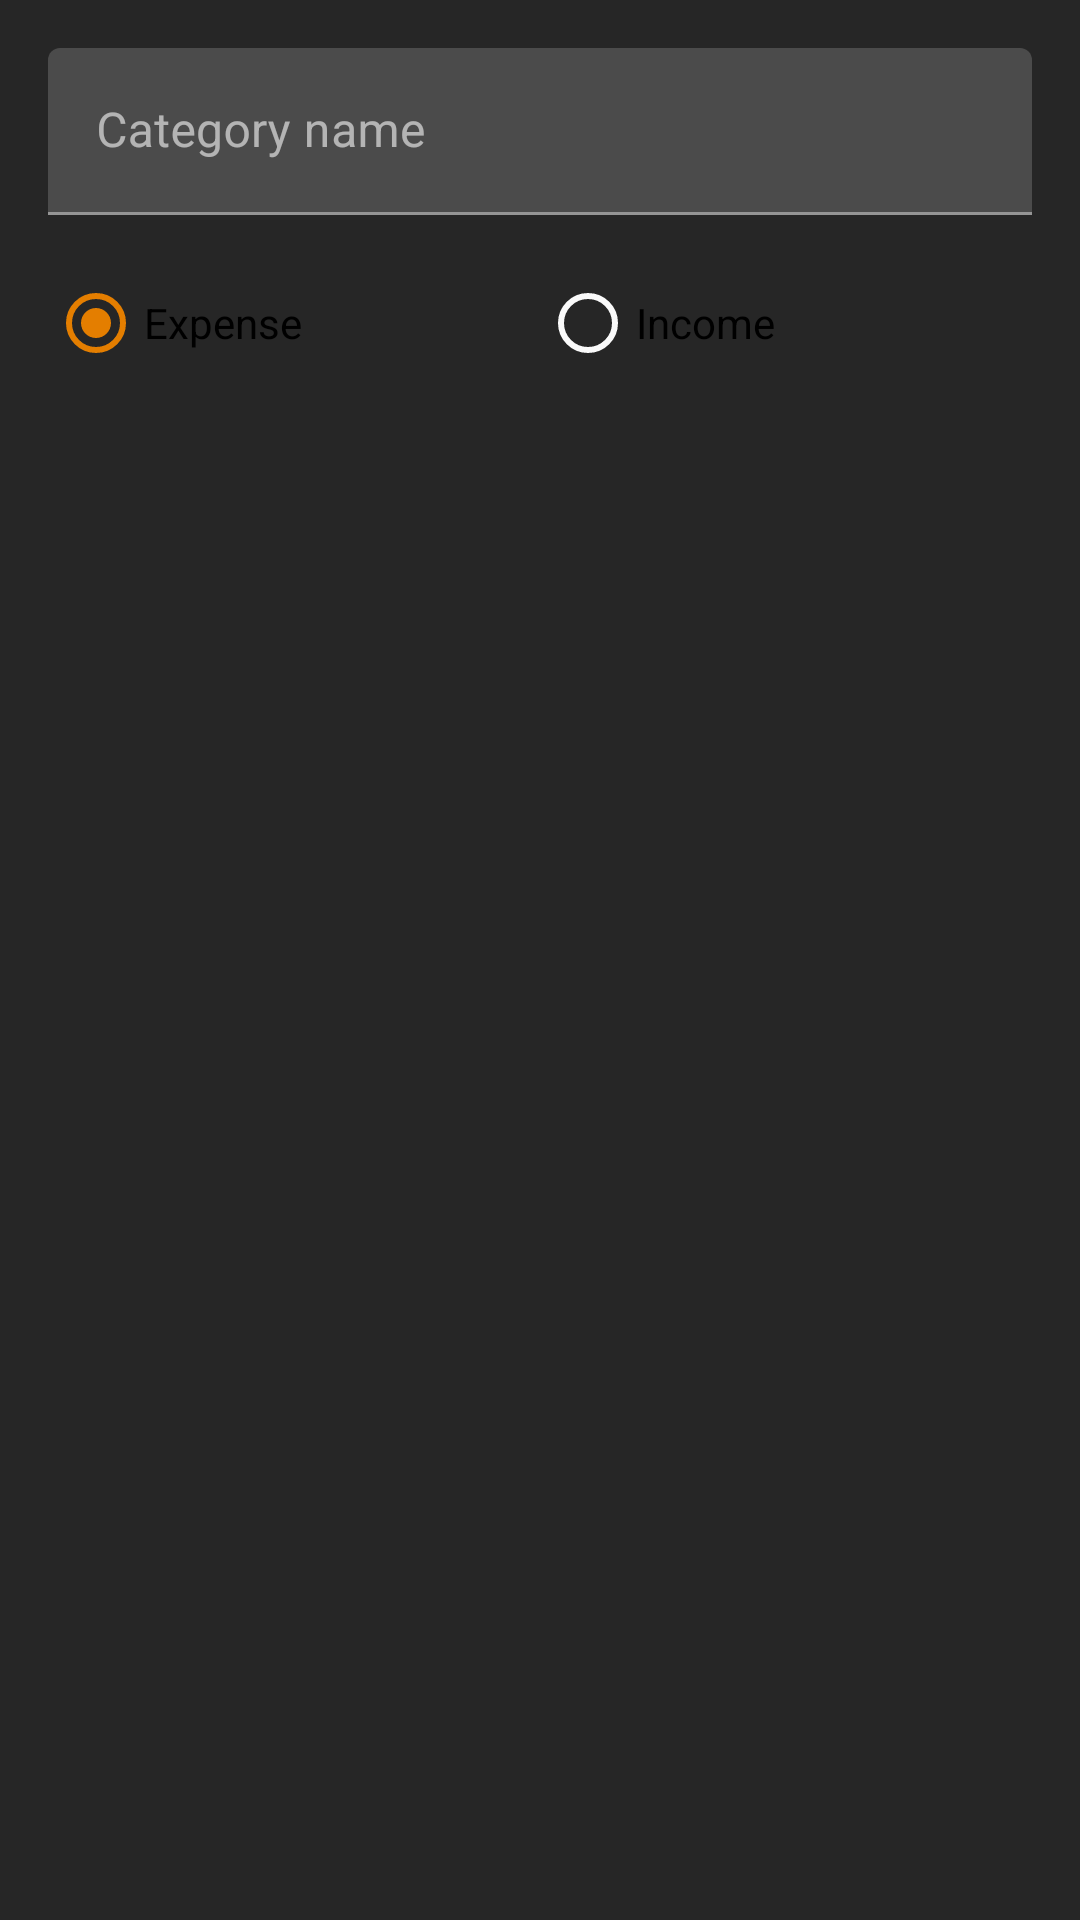

Android layout source for this screen:
<!-- AndroidManifest.xml: application theme Theme.Inventory -->
<!-- res/layout/dialog_add_category.xml -->
<?xml version="1.0" encoding="utf-8"?>
<LinearLayout xmlns:android="http://schemas.android.com/apk/res/android"
    android:layout_width="match_parent"
    android:layout_height="wrap_content"
    android:orientation="vertical"
    android:padding="16dp">

    <com.google.android.material.textfield.TextInputLayout
        android:layout_width="match_parent"
        android:layout_height="wrap_content"
        android:hint="Category name">
        <com.google.android.material.textfield.TextInputEditText
            android:id="@+id/etName"
            android:layout_width="match_parent"
            android:layout_height="wrap_content" />
    </com.google.android.material.textfield.TextInputLayout>

    <RadioGroup
        android:id="@+id/rgType"
        android:layout_width="match_parent"
        android:layout_height="wrap_content"
        android:orientation="horizontal"
        android:layout_marginTop="12dp">

        <RadioButton
            android:id="@+id/rbExpense"
            android:layout_width="0dp"
            android:layout_height="wrap_content"
            android:layout_weight="1"
            android:checked="true"
            android:text="Expense" />

        <RadioButton
            android:id="@+id/rbIncome"
            android:layout_width="0dp"
            android:layout_height="wrap_content"
            android:layout_weight="1"
            android:text="Income" />
    </RadioGroup>
</LinearLayout>
<!-- resources referenced by this layout -->
<resources>
  <style name="Theme.Inventory" parent="Theme.MaterialComponents.DayNight.NoActionBar">
          <item name="colorPrimary">@color/accent</item>
          <item name="colorPrimaryVariant">@color/accentNeutral</item>
          <item name="colorOnPrimary">@color/textPrimary</item>
          <item name="colorSecondary">@color/accentLight</item>
          <item name="colorSecondaryVariant">@color/neutralAccent</item>
          <item name="colorOnSecondary">@color/bgPrimary</item>
          <item name="colorSurface">@color/bgSecondary</item>
          <item name="colorOnSurface">@color/textPrimary</item>
          <item name="android:colorBackground">@color/bgPrimary</item>
          <item name="colorOnBackground">@color/textPrimary</item>
          <item name="colorError">@color/errorRed</item>
          <item name="android:textColorPrimary">@color/textPrimary</item>
          <item name="android:textColorSecondary">@color/textPrimary</item>
          <item name="colorControlNormal">@color/textPrimary</item>
          <item name="colorControlActivated">@color/accent</item>
          <item name="android:statusBarColor">@color/bgPrimary</item>
          <item name="android:navigationBarColor">@color/bgTertiary</item>
          <item name="android:windowOptOutEdgeToEdgeEnforcement">true</item>
      </style>
  <color name="accent">#e47e00</color>
  <color name="accentNeutral">#9c692a</color>
  <color name="textPrimary">#FAFAFA</color>
  <color name="accentLight">#eba753</color>
  <color name="neutralAccent">#715c43</color>
  <color name="bgPrimary">#262626</color>
  <color name="bgSecondary">#333333</color>
  <color name="errorRed">#dc2626</color>
  <color name="bgTertiary">#292929</color>
</resources>
